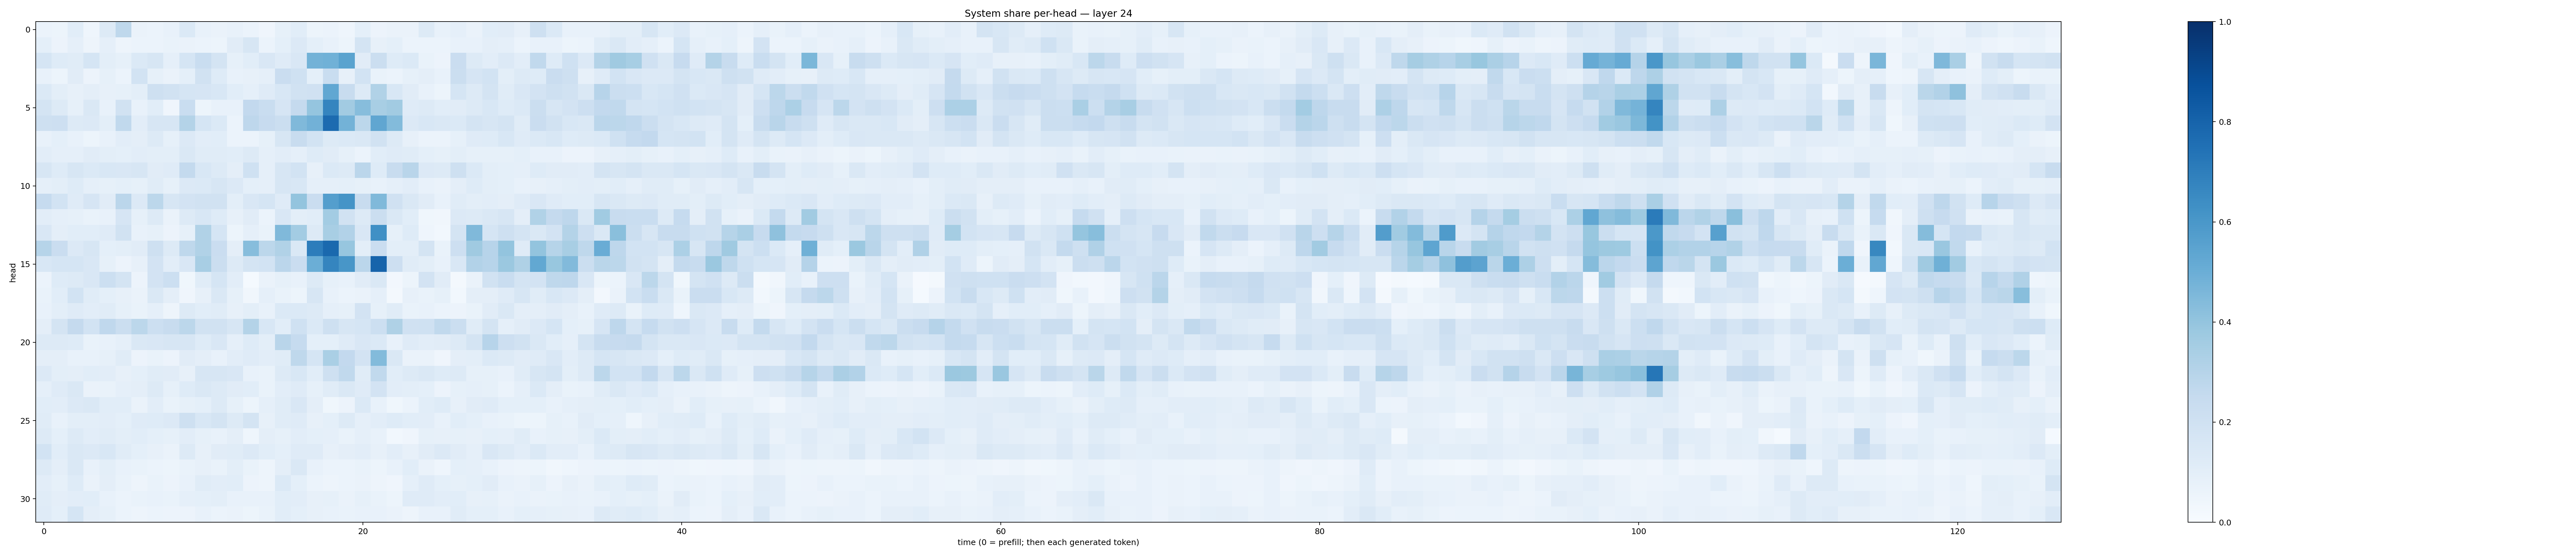

The data file committed next to this chart (first rows):
0.06086774, 0.05110915, 0.10596646, 0.043746933, 0.12623452, 0.27023393, 0.06312282, 0.061258875, 0.071983315, 0.13897587, 0.0723751, 0.065671295, 0.07353261, 0.061133254, 0.040156435, 0.085019976, 0.10642211, 0.05215659, 0.058893293, 0.045231417, 0.09001365, 0.058192294, 0.06509915, 0.06457581
0.09212, 0.05545, 0.08626, 0.0507, 0.08771, 0.04715, 0.06068, 0.06083, 0.06702, 0.06635, 0.06103, 0.05247, 0.1103, 0.1635, 0.05903, 0.0926, 0.1359, 0.09209, 0.07094, 0.05314, 0.1736, 0.07915, 0.09251, 0.06084
0.1681, 0.1237, 0.1154, 0.1702, 0.09905, 0.08322, 0.1373, 0.1626, 0.08823, 0.1691, 0.2326, 0.1738, 0.08258, 0.1062, 0.1496, 0.1195, 0.1507, 0.4796, 0.4871, 0.5493, 0.1131, 0.2254, 0.1216, 0.1398
0.07614, 0.05079, 0.1124, 0.05742, 0.08367, 0.06228, 0.187, 0.08261, 0.06354, 0.09061, 0.1933, 0.1247, 0.07434, 0.07882, 0.08819, 0.2278, 0.2028, 0.09095, 0.2333, 0.08182, 0.1852, 0.06999, 0.05907, 0.08439
0.1383, 0.09952, 0.07852, 0.09494, 0.07889, 0.08408, 0.1001, 0.2034, 0.1926, 0.1709, 0.1661, 0.156, 0.1084, 0.08873, 0.1176, 0.1548, 0.1933, 0.1955, 0.5291, 0.2357, 0.1251, 0.3149, 0.1556, 0.1124
0.1737, 0.1275, 0.08542, 0.1467, 0.07694, 0.1885, 0.07773, 0.1087, 0.04074, 0.232, 0.05318, 0.07653, 0.07246, 0.2613, 0.2326, 0.1644, 0.2529, 0.3954, 0.6683, 0.3606, 0.4303, 0.3425, 0.3618, 0.1176
0.2077, 0.2113, 0.1252, 0.1348, 0.09915, 0.2653, 0.1052, 0.1616, 0.1627, 0.3053, 0.169, 0.1406, 0.0601, 0.2749, 0.2456, 0.2223, 0.4491, 0.4826, 0.7696, 0.4797, 0.2807, 0.5341, 0.4409, 0.1346
0.07265, 0.09088, 0.07505, 0.05143, 0.07715, 0.1035, 0.09615, 0.1303, 0.08315, 0.1354, 0.1019, 0.1071, 0.06188, 0.06078, 0.08419, 0.1594, 0.2412, 0.1853, 0.1276, 0.1402, 0.141, 0.1896, 0.1253, 0.08185
0.1036, 0.08629, 0.08849, 0.1104, 0.1004, 0.09252, 0.1018, 0.09905, 0.09877, 0.1452, 0.1133, 0.1143, 0.1072, 0.1312, 0.0896, 0.103, 0.08634, 0.1232, 0.1096, 0.08501, 0.0591, 0.107, 0.119, 0.1156
0.1622, 0.1222, 0.1614, 0.1406, 0.1541, 0.1486, 0.164, 0.1131, 0.1207, 0.2562, 0.1538, 0.126, 0.09748, 0.2003, 0.0894, 0.1599, 0.1865, 0.07951, 0.1391, 0.126, 0.2845, 0.1232, 0.2419, 0.2914
0.08613, 0.09863, 0.1215, 0.08643, 0.08485, 0.09118, 0.08532, 0.1161, 0.08369, 0.134, 0.1392, 0.1591, 0.1342, 0.09142, 0.08978, 0.1571, 0.1559, 0.08796, 0.08787, 0.09245, 0.08247, 0.07786, 0.08955, 0.105
0.2474, 0.1859, 0.121, 0.1676, 0.1102, 0.2821, 0.1356, 0.278, 0.1573, 0.1811, 0.1888, 0.1898, 0.09948, 0.1498, 0.1693, 0.1172, 0.3993, 0.2282, 0.5682, 0.6162, 0.2387, 0.4482, 0.1988, 0.1456
0.1049, 0.08679, 0.08415, 0.0686, 0.07583, 0.1664, 0.08363, 0.125, 0.0653, 0.129, 0.1527, 0.1215, 0.08096, 0.1124, 0.05901, 0.1514, 0.09901, 0.109, 0.3591, 0.1909, 0.1256, 0.2241, 0.1448, 0.1086
0.1497, 0.09731, 0.1089, 0.1069, 0.1186, 0.1928, 0.07331, 0.08253, 0.05547, 0.08241, 0.3137, 0.1714, 0.05397, 0.0892, 0.06674, 0.4488, 0.3559, 0.1256, 0.3418, 0.3115, 0.1494, 0.6321, 0.08505, 0.1226
0.3002, 0.2292, 0.1357, 0.1581, 0.09223, 0.1013, 0.1114, 0.2053, 0.1292, 0.2696, 0.3126, 0.2276, 0.09422, 0.4329, 0.2785, 0.316, 0.144, 0.7004, 0.7777, 0.3942, 0.09987, 0.2291, 0.09956, 0.1006
0.1561, 0.1715, 0.1704, 0.1523, 0.08574, 0.05479, 0.08072, 0.1828, 0.105, 0.1494, 0.3426, 0.2241, 0.1299, 0.1761, 0.1838, 0.2823, 0.2281, 0.4976, 0.6704, 0.6028, 0.2847, 0.7992, 0.2145, 0.1167
0.06132, 0.1215, 0.1259, 0.1509, 0.2156, 0.1722, 0.05484, 0.1809, 0.2158, 0.03734, 0.1171, 0.1699, 0.1047, 0.0129, 0.06485, 0.08303, 0.0773, 0.1325, 0.08527, 0.07199, 0.1115, 0.1477, 0.02501, 0.05235
0.06981, 0.1072, 0.1857, 0.1149, 0.09122, 0.08176, 0.06519, 0.1451, 0.09391, 0.0406, 0.07844, 0.1477, 0.08486, 0.03424, 0.08662, 0.0671, 0.05273, 0.1569, 0.07605, 0.05954, 0.06416, 0.08719, 0.02273, 0.07857
0.07638, 0.1007, 0.1206, 0.103, 0.1171, 0.08502, 0.06892, 0.08825, 0.0504, 0.1264, 0.108, 0.1169, 0.07996, 0.1005, 0.07312, 0.1382, 0.1401, 0.1299, 0.08614, 0.08469, 0.1831, 0.08321, 0.1138, 0.06692
0.09448, 0.1763, 0.2506, 0.1867, 0.2682, 0.2262, 0.2812, 0.215, 0.238, 0.2802, 0.1906, 0.1893, 0.164, 0.3071, 0.1561, 0.1092, 0.1993, 0.1382, 0.2088, 0.1582, 0.1705, 0.2159, 0.3217, 0.1973
0.1294, 0.1257, 0.1233, 0.06859, 0.07139, 0.08872, 0.1436, 0.1512, 0.157, 0.159, 0.1237, 0.1504, 0.08958, 0.1233, 0.09991, 0.2897, 0.2479, 0.0922, 0.09289, 0.1186, 0.1507, 0.14, 0.07193, 0.1202
0.0958, 0.09646, 0.07637, 0.07733, 0.08419, 0.1163, 0.05609, 0.06856, 0.0561, 0.1099, 0.09423, 0.07293, 0.1016, 0.1172, 0.1019, 0.1139, 0.2712, 0.1713, 0.3363, 0.2608, 0.1824, 0.4378, 0.1435, 0.06317
0.1339, 0.0996, 0.09511, 0.1071, 0.1034, 0.07955, 0.09122, 0.1153, 0.1116, 0.07864, 0.1582, 0.1615, 0.1485, 0.07728, 0.07012, 0.1327, 0.1558, 0.1092, 0.2062, 0.2625, 0.1155, 0.2656, 0.1065, 0.1324
0.08893, 0.1193, 0.1481, 0.06442, 0.06945, 0.0877, 0.09409, 0.131, 0.08379, 0.1236, 0.1443, 0.1286, 0.1123, 0.1091, 0.06691, 0.1029, 0.118, 0.08349, 0.1133, 0.1457, 0.1183, 0.181, 0.1045, 0.098
0.1071, 0.1033, 0.1337, 0.1482, 0.1072, 0.108, 0.06258, 0.1031, 0.06855, 0.0843, 0.09145, 0.1256, 0.08399, 0.05413, 0.08896, 0.1146, 0.1512, 0.09459, 0.03878, 0.05517, 0.1375, 0.07336, 0.03564, 0.06079
0.115, 0.0731, 0.1001, 0.09993, 0.1046, 0.09214, 0.1179, 0.1237, 0.1344, 0.2053, 0.1554, 0.1735, 0.1257, 0.1793, 0.08176, 0.1136, 0.121, 0.07836, 0.09302, 0.1255, 0.08892, 0.1017, 0.1226, 0.1088
0.1307, 0.08993, 0.1262, 0.1046, 0.1166, 0.09817, 0.1064, 0.08994, 0.08489, 0.1026, 0.08436, 0.0748, 0.09408, 0.0456, 0.09445, 0.0848, 0.1041, 0.09265, 0.0871, 0.06819, 0.08741, 0.07557, 0.0291, 0.04147
0.1862, 0.1066, 0.1434, 0.1353, 0.1544, 0.1157, 0.09218, 0.07819, 0.06321, 0.1312, 0.07937, 0.1094, 0.116, 0.135, 0.1067, 0.09223, 0.1197, 0.1182, 0.07986, 0.09459, 0.1026, 0.08132, 0.1016, 0.07955
0.1308, 0.09684, 0.1423, 0.07744, 0.09827, 0.07459, 0.06895, 0.06208, 0.05248, 0.06731, 0.08064, 0.06805, 0.1004, 0.06822, 0.04778, 0.0957, 0.1464, 0.07073, 0.06139, 0.05892, 0.06812, 0.05375, 0.07644, 0.1078
0.1048, 0.08451, 0.1244, 0.0639, 0.0943, 0.06981, 0.05065, 0.06983, 0.05767, 0.07195, 0.1136, 0.1025, 0.107, 0.05727, 0.04875, 0.1391, 0.09182, 0.06133, 0.05047, 0.05882, 0.06489, 0.04918, 0.04192, 0.08875
0.114, 0.09549, 0.102, 0.1056, 0.07048, 0.05878, 0.06714, 0.07084, 0.06716, 0.08774, 0.0932, 0.1012, 0.07484, 0.0715, 0.0714, 0.1083, 0.1039, 0.08066, 0.08337, 0.06438, 0.08445, 0.06875, 0.0521, 0.1193
0.1173, 0.09295, 0.1683, 0.09693, 0.08217, 0.06135, 0.05051, 0.0601, 0.05541, 0.05843, 0.07759, 0.06157, 0.0638, 0.05418, 0.0691, 0.1066, 0.09058, 0.08068, 0.07773, 0.0703, 0.07246, 0.07606, 0.06346, 0.04891
